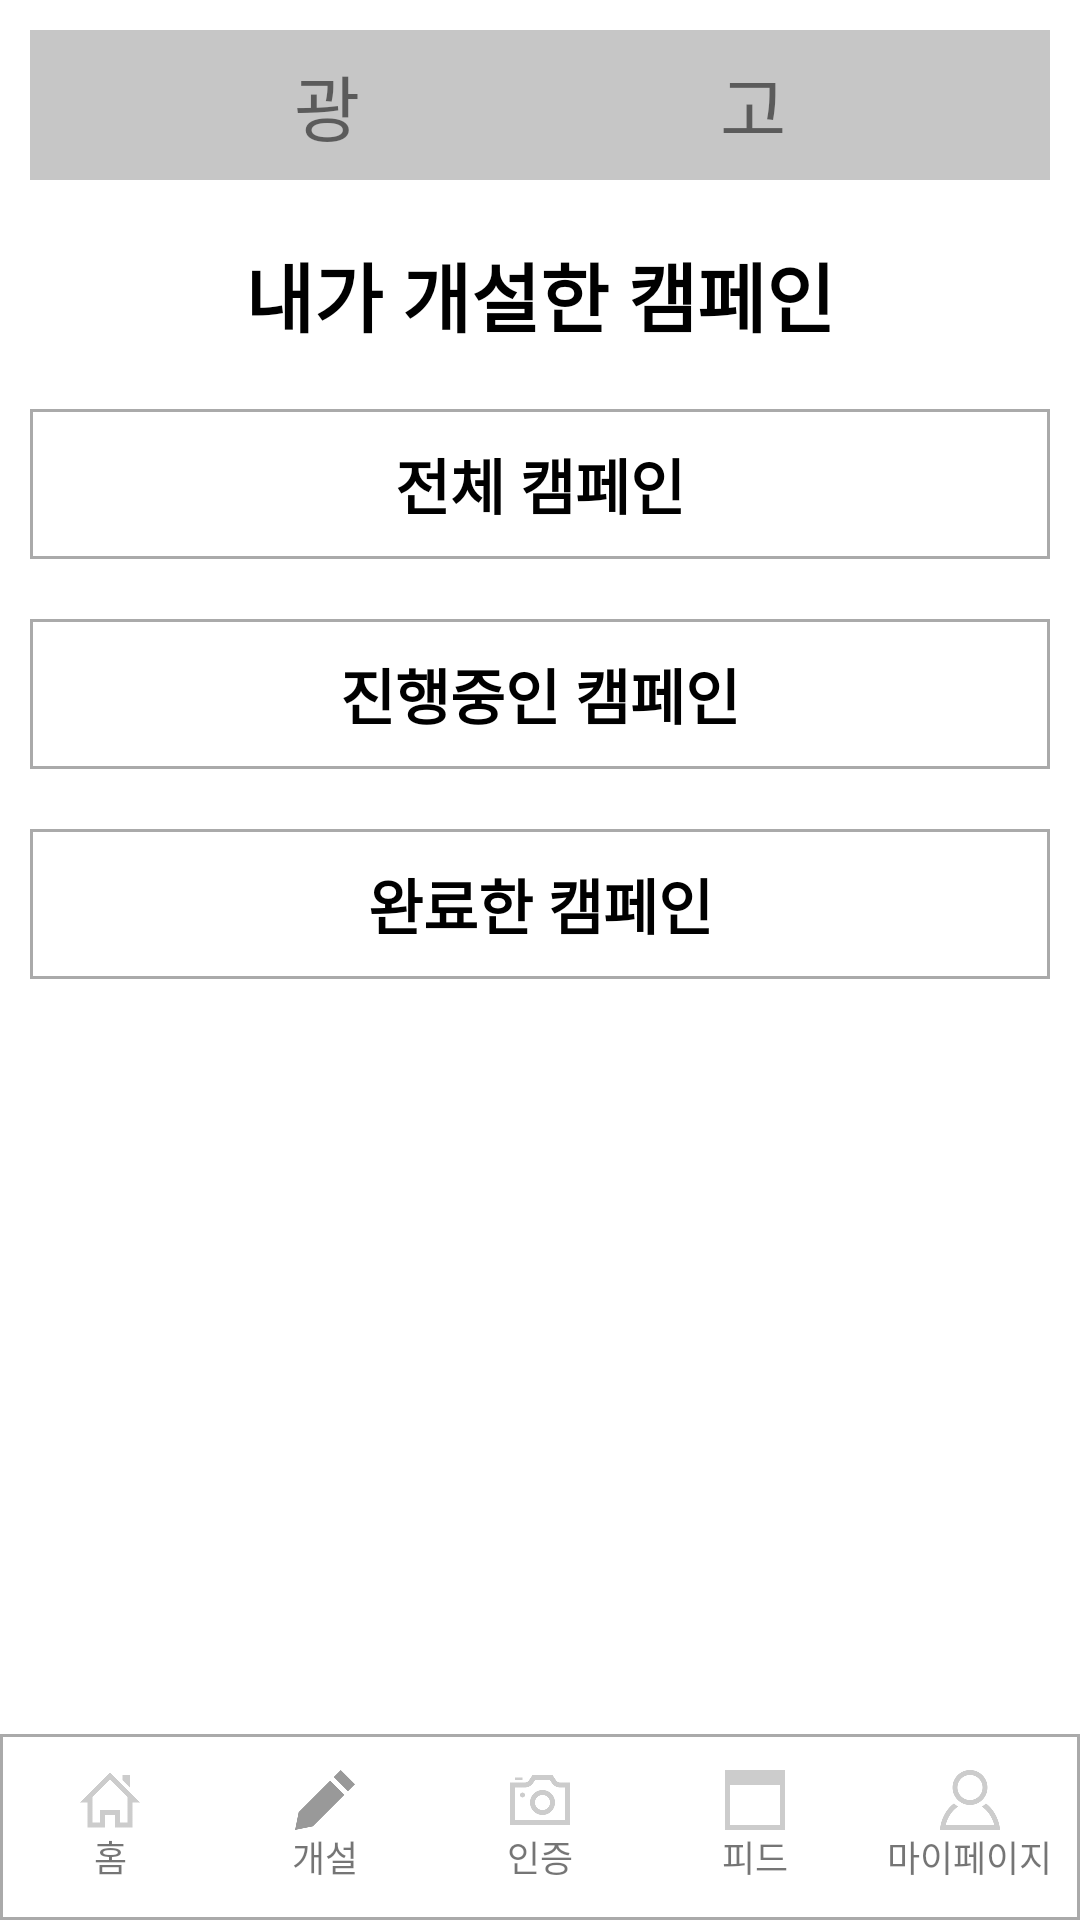

Android layout source for this screen:
<!-- AndroidManifest.xml: application theme Theme.EnvironmentalCampaign -->
<!-- res/layout/activity_set_up_campaign_page.xml -->
<?xml version="1.0" encoding="utf-8"?>
<LinearLayout xmlns:android="http://schemas.android.com/apk/res/android"
    xmlns:app="http://schemas.android.com/apk/res-auto"
    xmlns:tools="http://schemas.android.com/tools"
    android:layout_width="match_parent"
    android:layout_height="match_parent"
    tools:context=".set_up_page.SetUpCampaignPage"
    android:orientation="vertical">

    <TextView
        android:id="@+id/textView8"
        android:layout_width="match_parent"
        android:layout_height="50dp"
        android:layout_margin="10dp"
        android:background="#AAAAAAAA"
        android:gravity="center"
        android:text="광                    고"
        android:textSize="24sp" />

    <TextView
        android:layout_width="match_parent"
        android:layout_height="wrap_content"
        android:layout_margin="10dp"
        android:gravity="center"
        android:text="내가 개설한 캠페인"
        android:textSize="25dp"
        android:textStyle="bold"
        android:textColor="#000000" />

    <LinearLayout
        android:layout_width="match_parent"
        android:layout_height="wrap_content"
        android:layout_weight="1"
        android:orientation="vertical">

        <LinearLayout
            android:id="@+id/lo_my_cp_total"
            android:layout_width="match_parent"
            android:layout_height="50dp"
            android:layout_margin="10dp"
            android:orientation="horizontal"
            android:background="@drawable/edge">

            <TextView
                android:layout_width="wrap_content"
                android:layout_height="wrap_content"
                android:layout_gravity="center"
                android:layout_weight="1"
                android:gravity="center"
                android:text="전체 캠페인"
                android:textSize="20dp"
                android:textStyle="bold"
                android:textColor="#000000"/>

            <ImageButton
                android:layout_width="wrap_content"
                android:layout_height="wrap_content"
                android:layout_gravity="center"
                android:background="@android:color/transparent"
                app:srcCompat="@drawable/sharp_navigate_next_black_18dp" />

        </LinearLayout>

        <LinearLayout
            android:id="@+id/lo_my_cp_ing"
            android:layout_width="match_parent"
            android:layout_height="50dp"
            android:layout_margin="10dp"
            android:orientation="horizontal"
            android:background="@drawable/edge">

            <TextView
                android:layout_width="wrap_content"
                android:layout_height="wrap_content"
                android:layout_gravity="center"
                android:layout_weight="1"
                android:gravity="center"
                android:text="진행중인 캠페인"
                android:textSize="20dp"
                android:textStyle="bold"
                android:textColor="#000000"/>

            <ImageButton
                android:layout_width="wrap_content"
                android:layout_height="wrap_content"
                android:layout_gravity="center"
                android:background="@android:color/transparent"
                app:srcCompat="@drawable/sharp_navigate_next_black_18dp" />

        </LinearLayout>

        <LinearLayout
            android:id="@+id/lo_my_cp_complete"
            android:layout_width="match_parent"
            android:layout_height="50dp"
            android:layout_margin="10dp"
            android:orientation="horizontal"
            android:background="@drawable/edge">

            <TextView
                android:layout_width="wrap_content"
                android:layout_height="wrap_content"
                android:layout_gravity="center"
                android:layout_weight="1"
                android:gravity="center"
                android:text="완료한 캠페인"
                android:textSize="20dp"
                android:textStyle="bold"
                android:textColor="#000000"/>

            <ImageButton
                android:layout_width="wrap_content"
                android:layout_height="wrap_content"
                android:layout_gravity="center"
                android:background="@android:color/transparent"
                app:srcCompat="@drawable/sharp_navigate_next_black_18dp" />

        </LinearLayout>


    </LinearLayout>


    <LinearLayout
        android:layout_width="match_parent"
        android:layout_height="wrap_content"
        android:orientation="vertical"
        android:layout_gravity="bottom">

        <ImageView
            android:id="@+id/iv_plus"
            android:layout_width="69dp"
            android:layout_height="79dp"
            android:layout_gravity="end"
            android:layout_margin="10dp"
            app:srcCompat="@drawable/plus_button" />

    </LinearLayout>

    <LinearLayout
        android:id="@+id/menu_bar"
        android:layout_width="match_parent"
        android:layout_height="wrap_content"
        android:background="@drawable/edge"
        android:orientation="horizontal">

        <LinearLayout
            android:id="@+id/lo_home"
            android:layout_width="match_parent"
            android:layout_height="60dp"
            android:layout_weight="1"
            android:gravity="center"
            android:padding="5dp"
            android:orientation="vertical">

            <ImageView
                android:layout_width="20dp"
                android:layout_height="20dp"
                android:src="@drawable/menu_line_home"/>

            <TextView
                android:id="@+id/tv_home"
                android:layout_width="wrap_content"
                android:layout_height="wrap_content"
                android:textSize="12dp"
                android:text="홈" />


        </LinearLayout>

        <LinearLayout
            android:id="@+id/lo_make"
            android:layout_width="match_parent"
            android:layout_height="60dp"
            android:layout_weight="1"
            android:gravity="center"
            android:padding="5dp"
            android:orientation="vertical">

            <ImageView
                android:layout_width="20dp"
                android:layout_height="20dp"
                android:src="@drawable/menu_write"/>

            <TextView
                android:id="@+id/tv_make"
                android:layout_width="wrap_content"
                android:layout_height="wrap_content"
                android:textSize="12dp"
                android:text="개설" />


        </LinearLayout>

        <LinearLayout
            android:id="@+id/lo_certi"
            android:layout_width="match_parent"
            android:layout_height="60dp"
            android:layout_weight="1"
            android:gravity="center"
            android:padding="5dp"
            android:orientation="vertical">

            <ImageView
                android:layout_width="20dp"
                android:layout_height="20dp"
                android:src="@drawable/menu_line_certi"/>

            <TextView
                android:id="@+id/tv_certi"
                android:layout_width="wrap_content"
                android:layout_height="wrap_content"
                android:textSize="12dp"
                android:text="인증" />


        </LinearLayout>

        <LinearLayout
            android:id="@+id/lo_feed"
            android:layout_width="match_parent"
            android:layout_height="60dp"
            android:layout_weight="1"
            android:gravity="center"
            android:padding="5dp"
            android:orientation="vertical">

            <ImageView
                android:layout_width="20dp"
                android:layout_height="20dp"
                android:src="@drawable/menu_line_feed"/>

            <TextView
                android:id="@+id/tv_feed"
                android:layout_width="wrap_content"
                android:layout_height="wrap_content"
                android:textSize="12dp"
                android:text="피드" />


        </LinearLayout>

        <LinearLayout
            android:id="@+id/lo_mypage"
            android:layout_width="match_parent"
            android:layout_height="60dp"
            android:layout_weight="1"
            android:gravity="center"
            android:padding="5dp"
            android:orientation="vertical">

            <ImageView
                android:layout_width="20dp"
                android:layout_height="20dp"
                android:src="@drawable/menu_line_mypage"/>

            <TextView
                android:id="@+id/tv_mypage"
                android:layout_width="wrap_content"
                android:layout_height="wrap_content"
                android:textSize="12dp"
                android:text="마이페이지" />

        </LinearLayout>

    </LinearLayout>

</LinearLayout>
<!-- resources referenced by this layout -->
<resources>
  <!-- drawable edge (drawable) -->
  <?xml version="1.0" encoding="utf-8"?>
  <shape xmlns:android="http://schemas.android.com/apk/res/android">
      
      <solid android:color="#ffffff"/>
  
      
      <stroke android:width="1dp" android:color="#aaaaaa"/>
  
      
      <padding android:left="1dp" android:right="1dp" android:bottom="1dp" android:top="1dp"/>
  </shape>
  <!-- drawable menu_line_certi: png bitmap (drawable, 6197 bytes) -->
  <!-- drawable menu_line_feed: png bitmap (drawable, 825 bytes) -->
  <!-- drawable menu_line_home: png bitmap (drawable, 3014 bytes) -->
  <!-- drawable menu_line_mypage: png bitmap (drawable, 9363 bytes) -->
  <!-- drawable menu_write: png bitmap (drawable, 3382 bytes) -->
  <style name="Theme.EnvironmentalCampaign" parent="Theme.MaterialComponents.DayNight.NoActionBar">
          
          <item name="colorPrimary">@color/purple_500</item>
          <item name="colorPrimaryVariant">@color/purple_700</item>
          <item name="colorOnPrimary">@color/white</item>
          
          <item name="colorSecondary">@color/teal_200</item>
          <item name="colorSecondaryVariant">@color/teal_700</item>
          <item name="colorOnSecondary">@color/black</item>
          
          <item name="android:statusBarColor" tools:targetApi="l">?attr/colorPrimaryVariant</item>
          
      </style>
  <!-- not gathered from this repository: default colours our renderer supplied (Android Studio template values) -->
  <color name="purple_500">#FF6200EE</color>
  <color name="purple_700">#FF3700B3</color>
  <color name="teal_200">#FF03DAC5</color>
  <color name="teal_700">#FF018786</color>
  <color name="black">#FF000000</color>
  <color name="white">#FFFFFFFF</color>
</resources>
